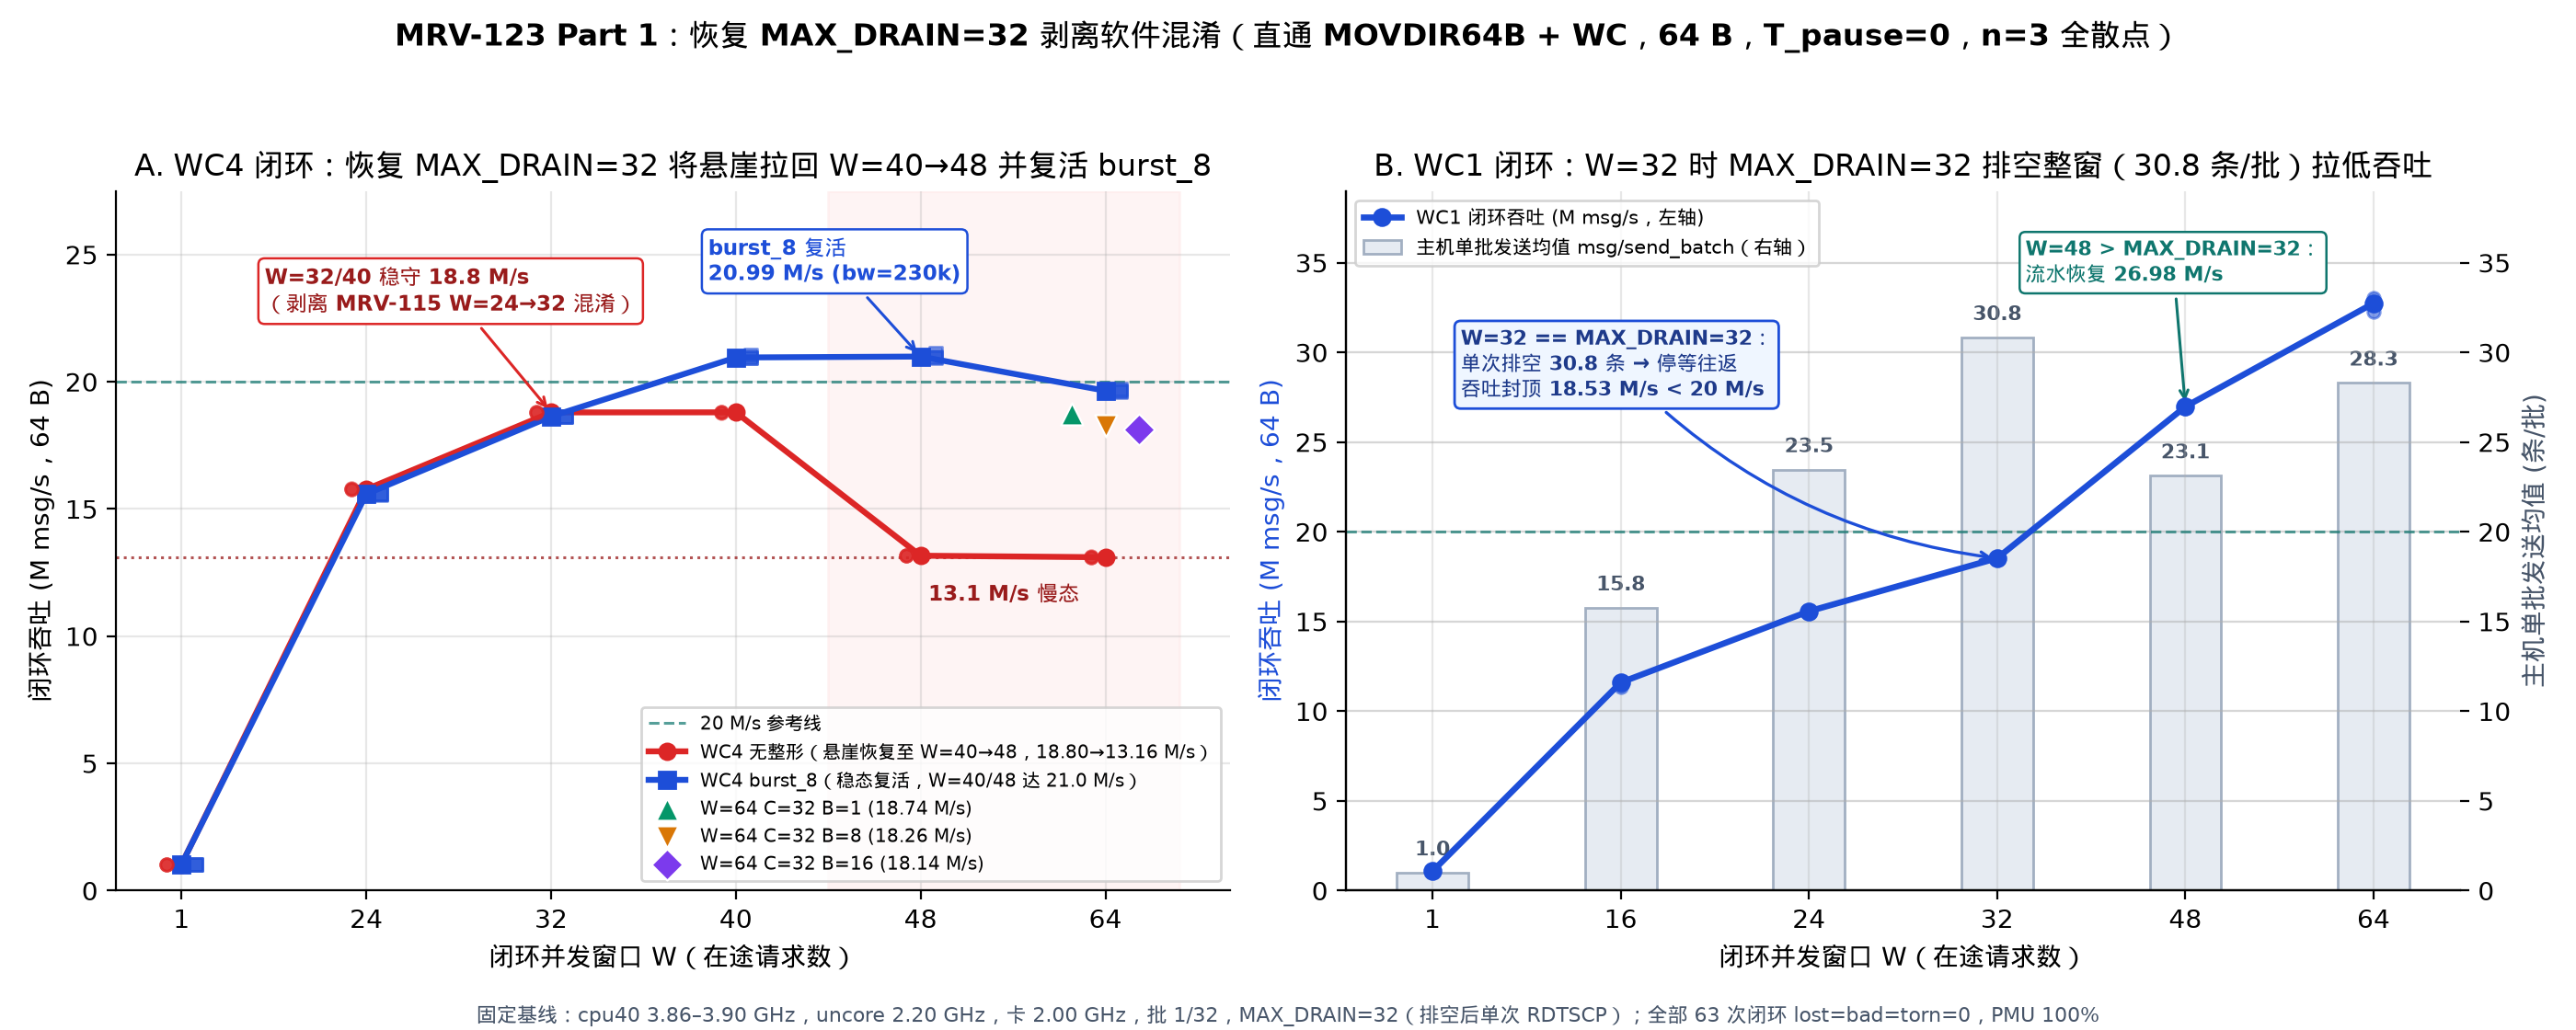

Write the Python code that produced this figure.
#!/usr/bin/env python3
"""MRV-123 Figure 1: Part 1 Closed-Loop De-Confounding (MAX_DRAIN=32 on WC4 & WC1)."""
import collections
import json
import pathlib
import statistics
import sys

import matplotlib.pyplot as plt
import numpy as np

sys.path.insert(0, str(pathlib.Path(__file__).resolve().parent))
import mrvplot  # noqa: E402

ROOT = pathlib.Path("/home/hongtao/dev/marvell-mrv123")
RUNS = ROOT / "logs/mrv123-2026-11-22/runs.jsonl"

recs = [json.loads(l) for l in RUNS.read_text().splitlines() if l.strip()]
for r in recs:
    assert r["lost"] == 0 and r["bad"] == 0 and r["torn"] == 0
    assert r["host_pmu"]["min_pct"] >= 99.99 and r["card_pmu"]["min_pct"] >= 99.99

by_key = collections.defaultdict(list)
for r in recs:
    if r["mode"] == "closed_loop":
        by_key[(r["part"], r["shaper"], r["window"])].append(r)


def med(key, fn):
    return statistics.median(fn(r) for r in by_key[key])


fig, axes = plt.subplots(1, 2, figsize=(14.0, 5.6))

# ---- Panel A: WC4 Closed-Loop (W = 1, 24, 32, 40, 48, 64) ----
ax = axes[0]
ws4 = [1, 24, 32, 40, 48, 64]
x4 = np.arange(len(ws4))

ax.axvspan(3.5, 5.4, color="#fee2e2", alpha=0.35, zorder=0)
ax.axhline(13.1, color="#991b1b", ls=":", lw=1.1, alpha=0.75)
ax.axhline(20.0, color="#0f766e", ls="--", lw=1.1, alpha=0.7, label="20 M/s 参考线")

y_u = [med(("p1_cl_wc4", "unshaped", w), lambda r: r["mops"]) for w in ws4]
y_b8 = [med(("p1_cl_wc4", "burst_8", w), lambda r: r["mops"]) for w in ws4]

ax.plot(x4, y_u, "-o", color="#dc2626", lw=2.3, ms=6.2,
        label="WC4 无整形（悬崖恢复至 W=40→48，18.80→13.16 M/s）", zorder=4)
ax.plot(x4, y_b8, "-s", color="#1d4ed8", lw=2.3, ms=6.2,
        label="WC4 burst_8（稳态复活，W=40/48 达 21.0 M/s）", zorder=5)

for shp, col, mk, xoff in [("unshaped", "#dc2626", "o", -0.08), ("burst_8", "#1d4ed8", "s", 0.08)]:
    for i, w in enumerate(ws4):
        for r in by_key[("p1_cl_wc4", shp, w)]:
            ax.scatter(i + xoff, r["mops"], color=col, marker=mk, s=24, alpha=0.55, zorder=6)

# Plot W=64 credit_32 B=1,8,16 points slightly offset around x=5
c32_specs = [
    ("c32_b1", "W=64 C=32 B=1 (18.74 M/s)", "#059669", "^", 4.82),
    ("c32_b8", "W=64 C=32 B=8 (18.26 M/s)", "#d97706", "v", 5.00),
    ("c32_b16", "W=64 C=32 B=16 (18.14 M/s)", "#7c3aed", "D", 5.18),
]
for shp, lbl, col, mk, xp in c32_specs:
    ym = med(("p1_cl_wc4", shp, 64), lambda r: r["mops"])
    ax.scatter([xp], [ym], color=col, marker=mk, s=75, edgecolors="white", linewidths=0.8, label=lbl, zorder=7)
    for r in by_key[("p1_cl_wc4", shp, 64)]:
        ax.scatter(xp, r["mops"], color=col, marker=mk, s=20, alpha=0.45, zorder=6)

ax.annotate(
    "W=32/40 稳守 18.8 M/s\n（剥离 MRV-115 W=24→32 混淆）",
    xy=(2.0, y_u[2]), xytext=(0.45, 22.8),
    fontsize=8.2, color="#991b1b", fontweight="bold",
    bbox=dict(boxstyle="round,pad=0.3", fc="white", ec="#dc2626", lw=0.9),
    arrowprops=dict(arrowstyle="->", color="#dc2626", lw=1.1),
)
ax.annotate(
    "burst_8 复活\n20.99 M/s (bw=230k)",
    xy=(4.0, y_b8[4]), xytext=(2.85, 24.0),
    fontsize=8.2, color="#1d4ed8", fontweight="bold",
    bbox=dict(boxstyle="round,pad=0.3", fc="white", ec="#1d4ed8", lw=0.9),
    arrowprops=dict(arrowstyle="->", color="#1d4ed8", lw=1.1),
)
ax.text(4.45, 11.4, "13.1 M/s 慢态", ha="center", fontsize=8.3, color="#991b1b", fontweight="bold")

ax.set_xticks(x4)
ax.set_xticklabels([str(w) for w in ws4])
ax.set_xlabel("闭环并发窗口 W（在途请求数）")
ax.set_ylabel("闭环吞吐 (M msg/s，64 B)")
ax.set_ylim(0, 27.5)
ax.set_title("A. WC4 闭环：恢复 MAX_DRAIN=32 将悬崖拉回 W=40→48 并复活 burst_8")
ax.legend(loc="lower right", fontsize=7.2, frameon=True, facecolor="white")

# ---- Panel B: WC1 Closed-Loop Throughput & Host Send Batch (MAX_DRAIN=32 stop-and-wait) ----
ax = axes[1]
ws1 = [1, 16, 24, 32, 48, 64]
x1 = np.arange(len(ws1))

y_1m = [med(("p1_cl_wc1", "unshaped", w), lambda r: r["mops"]) for w in ws1]
y_1b = [med(("p1_cl_wc1", "unshaped", w), lambda r: (r["rounds"] + r["warmup"]) / max(1, r["send_batches"])) for w in ws1]

ax.axhline(20.0, color="#0f766e", ls="--", lw=1.1, alpha=0.7)
l1 = ax.plot(x1, y_1m, "-o", color="#1d4ed8", lw=2.4, ms=6.4, label="WC1 闭环吞吐 (M msg/s，左轴)", zorder=5)
for i, w in enumerate(ws1):
    for r in by_key[("p1_cl_wc1", "unshaped", w)]:
        ax.scatter(i, r["mops"], color="#1d4ed8", marker="o", s=24, alpha=0.55, zorder=6)

ax2 = ax.twinx()
ax2.spines["top"].set_visible(False)
ax.set_zorder(ax2.get_zorder() + 1)
ax.patch.set_visible(False)
l2 = ax2.bar(x1, y_1b, width=0.38, color="#e2e8f0", edgecolor="#94a3b8", lw=1.0, alpha=0.85,
             label="主机单批发送均值 msg/send_batch（右轴）", zorder=1)

for i, bval in enumerate(y_1b):
    ax2.text(i, bval + 0.7, f"{bval:.1f}", ha="center", va="bottom", fontsize=7.8, color="#475569", fontweight="bold")

ax.annotate(
    "W=32 == MAX_DRAIN=32：\n单次排空 30.8 条 → 停等往返\n吞吐封顶 18.53 M/s < 20 M/s",
    xy=(3, y_1m[3]), xytext=(0.15, 27.6),
    fontsize=8.0, color="#1e3a8a", fontweight="bold",
    bbox=dict(boxstyle="round,pad=0.3", fc="#eff6ff", ec="#1d4ed8", lw=1.0),
    arrowprops=dict(arrowstyle="->", color="#1d4ed8", lw=1.2, connectionstyle="arc3,rad=0.18"),
)
ax.annotate(
    "W=48 > MAX_DRAIN=32：\n流水恢复 26.98 M/s",
    xy=(4, y_1m[4]), xytext=(3.15, 34.0),
    fontsize=8.0, color="#0f766e", fontweight="bold",
    bbox=dict(boxstyle="round,pad=0.28", fc="white", ec="#0f766e", lw=0.9),
    arrowprops=dict(arrowstyle="->", color="#0f766e", lw=1.1),
)

ax.set_xticks(x1)
ax.set_xticklabels([str(w) for w in ws1])
ax.set_xlabel("闭环并发窗口 W（在途请求数）")
ax.set_ylabel("闭环吞吐 (M msg/s，64 B)", color="#1d4ed8")
ax2.set_ylabel("主机单批发送均值 (条/批)", color="#475569")
ax.set_ylim(0, 39)
ax2.set_ylim(0, 39)
ax.set_title("B. WC1 闭环：W=32 时 MAX_DRAIN=32 排空整窗（30.8 条/批）拉低吞吐")

handles = l1 + [l2]
labels = [h.get_label() for h in handles]
ax.legend(handles, labels, loc="upper left", fontsize=7.4, frameon=True, facecolor="white")

fig.suptitle(
    "MRV-123 Part 1：恢复 MAX_DRAIN=32 剥离软件混淆（直通 MOVDIR64B + WC，64 B，T_pause=0，n=3 全散点）",
    fontsize=12.0, fontweight="bold", y=0.98,
)
fig.text(
    0.5, 0.008,
    "固定基线：cpu40 3.86–3.90 GHz，uncore 2.20 GHz，卡 2.00 GHz，批 1/32，MAX_DRAIN=32（排空后单次 RDTSCP）；全部 63 次闭环 lost=bad=torn=0，PMU 100%",
    ha="center", fontsize=8.0, color="#475569",
)
fig.tight_layout(rect=[0, 0.03, 1, 0.94])
png = mrvplot.HERE / "mrv-123-deconfound-closed-loop.png"
fig.savefig(png)
fig.savefig(mrvplot.HERE / "mrv-123-deconfound-closed-loop.svg")
plt.close(fig)
print(f"Saved {png}")
